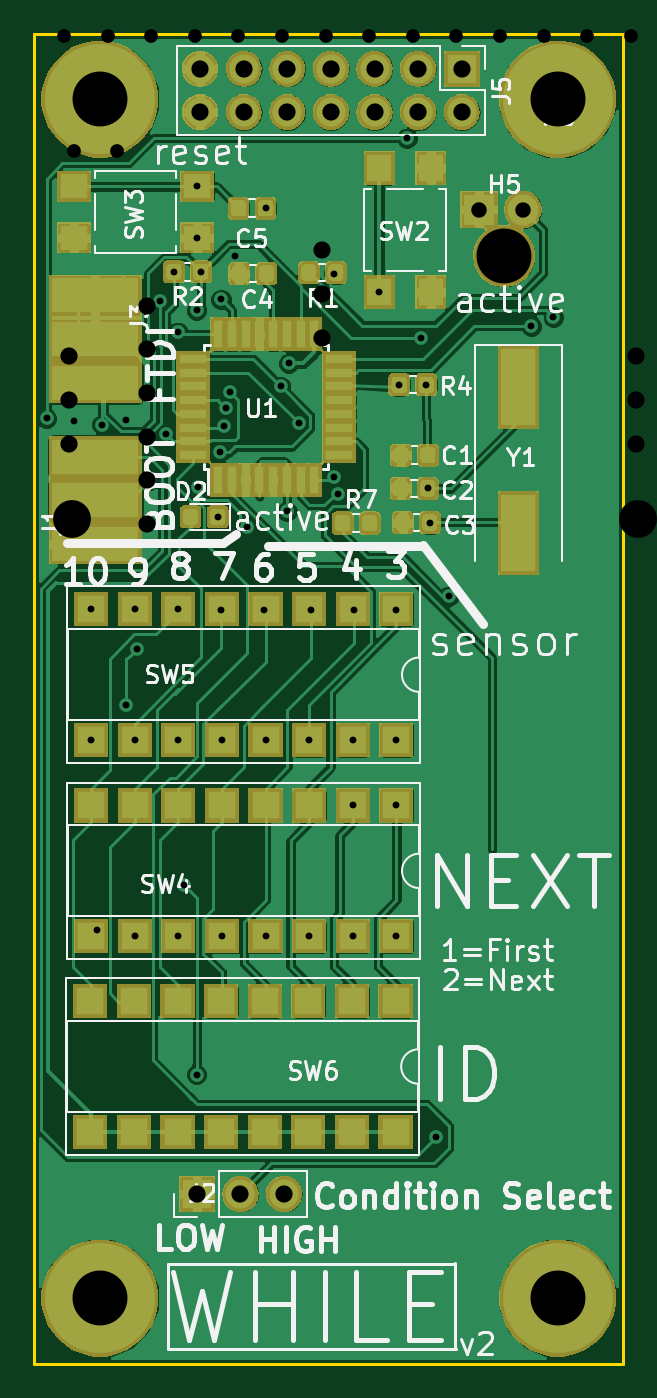
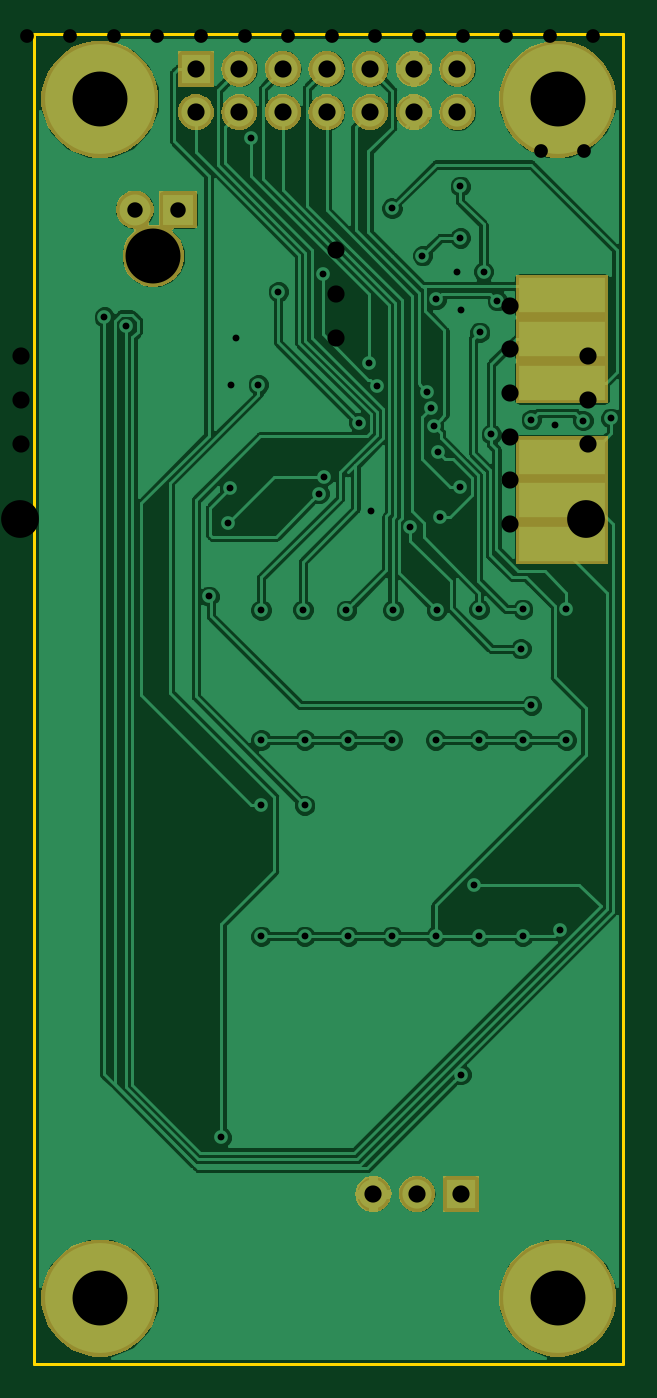
Circuit board: 12 layer files. Board 34.3 x 77.5 mm.
- bottom_copper: while-B.Cu.gbl (102263 bytes)
- bottom_mask: while-B.Mask.gbs (25939 bytes)
- paste: while-B.Paste.gbp (542 bytes)
- bottom_silk: while-B.SilkS.gbo (536 bytes)
- outline: while-Edge.Cuts.gm1 (737 bytes)
- top_copper: while-F.Cu.gtl (200071 bytes)
- top_mask: while-F.Mask.gts (58263 bytes)
- paste: while-F.Paste.gtp (41354 bytes)
- top_silk: while-F.SilkS.gto (45290 bytes)
- drill: while-NPTH.drl (196 bytes)
- drill: while-PTH.drl (1532 bytes)
- drill: while.drl (1575 bytes)

=== bottom_copper: while-B.Cu.gbl (102263 bytes, source omitted) ===
=== bottom_mask: while-B.Mask.gbs (25939 bytes, source omitted) ===
=== paste: while-B.Paste.gbp ===
G04 #@! TF.GenerationSoftware,KiCad,Pcbnew,5.0.1-33cea8e~68~ubuntu14.04.1*
G04 #@! TF.CreationDate,2018-11-23T14:42:36-08:00*
G04 #@! TF.ProjectId,while,7768696C652E6B696361645F70636200,rev?*
G04 #@! TF.SameCoordinates,Original*
G04 #@! TF.FileFunction,Paste,Bot*
G04 #@! TF.FilePolarity,Positive*
%FSLAX46Y46*%
G04 Gerber Fmt 4.6, Leading zero omitted, Abs format (unit mm)*
G04 Created by KiCad (PCBNEW 5.0.1-33cea8e~68~ubuntu14.04.1) date Fri 23 Nov 2018 02:42:36 PM PST*
%MOMM*%
%LPD*%
G01*
G04 APERTURE LIST*
G04 APERTURE END LIST*
M02*

=== bottom_silk: while-B.SilkS.gbo ===
G04 #@! TF.GenerationSoftware,KiCad,Pcbnew,5.0.0-fee4fd1~66~ubuntu14.04.1*
G04 #@! TF.CreationDate,2018-10-15T15:43:11-07:00*
G04 #@! TF.ProjectId,while,7768696C652E6B696361645F70636200,rev?*
G04 #@! TF.SameCoordinates,Original*
G04 #@! TF.FileFunction,Legend,Bot*
G04 #@! TF.FilePolarity,Positive*
%FSLAX46Y46*%
G04 Gerber Fmt 4.6, Leading zero omitted, Abs format (unit mm)*
G04 Created by KiCad (PCBNEW 5.0.0-fee4fd1~66~ubuntu14.04.1) date Mon Oct 15 15:43:11 2018*
%MOMM*%
%LPD*%
G01*
G04 APERTURE LIST*
G04 APERTURE END LIST*
M02*

=== outline: while-Edge.Cuts.gm1 ===
G04 #@! TF.GenerationSoftware,KiCad,Pcbnew,5.0.1-33cea8e~68~ubuntu14.04.1*
G04 #@! TF.CreationDate,2018-11-23T14:42:36-08:00*
G04 #@! TF.ProjectId,while,7768696C652E6B696361645F70636200,rev?*
G04 #@! TF.SameCoordinates,Original*
G04 #@! TF.FileFunction,Profile,NP*
%FSLAX46Y46*%
G04 Gerber Fmt 4.6, Leading zero omitted, Abs format (unit mm)*
G04 Created by KiCad (PCBNEW 5.0.1-33cea8e~68~ubuntu14.04.1) date Fri 23 Nov 2018 02:42:36 PM PST*
%MOMM*%
%LPD*%
G01*
G04 APERTURE LIST*
%ADD10C,0.200000*%
G04 APERTURE END LIST*
D10*
X158496000Y-92964000D02*
X124206000Y-92964000D01*
X158496000Y-170434000D02*
X158496000Y-92964000D01*
X124206000Y-170434000D02*
X158496000Y-170434000D01*
X124206000Y-92964000D02*
X124206000Y-170434000D01*
M02*

=== top_copper: while-F.Cu.gtl (200071 bytes, source omitted) ===
=== top_mask: while-F.Mask.gts (58263 bytes, source omitted) ===
=== paste: while-F.Paste.gtp (41354 bytes, source omitted) ===
=== top_silk: while-F.SilkS.gto (45290 bytes, source omitted) ===
=== drill: while-NPTH.drl ===
M48
;DRILL file {KiCad 5.0.1-33cea8e~68~ubuntu14.04.1} date Fri 23 Nov 2018 02:42:34 PM PST
;FORMAT={-:-/ absolute / inch / decimal}
FMAT,2
INCH,TZ
T1C0.1260
%
G90
G05
M72
T1
X5.9671Y-4.17
T0
M30

=== drill: while-PTH.drl ===
M48
;DRILL file {KiCad 5.0.1-33cea8e~68~ubuntu14.04.1} date Fri 23 Nov 2018 02:42:34 PM PST
;FORMAT={-:-/ absolute / inch / decimal}
FMAT,2
INCH,TZ
T1C0.0157
T2C0.0354
T3C0.0394
T4C0.1260
%
G90
G05
M72
T1
X4.9177Y-4.5419
X4.9817Y-4.5472
X5.02Y-4.98
X5.02Y-5.28
X5.034Y-5.716
X5.0453Y-4.5563
X5.1Y-5.2
X5.1004Y-4.5453
X5.12Y-4.98
X5.12Y-5.28
X5.12Y-5.73
X5.1244Y-5.0705
X5.1538Y-4.6835
X5.1783Y-4.2724
X5.1921Y-4.5789
X5.2099Y-4.2058
X5.2185Y-4.3445
X5.22Y-4.98
X5.22Y-5.28
X5.22Y-5.73
X5.2323Y-5.6122
X5.2618Y-4.2945
X5.2618Y-6.0472
X5.2635Y-4.01
X5.2635Y-4.1281
X5.2641Y-4.6988
X5.2719Y-4.2059
X5.31Y-4.7681
X5.315Y-4.6201
X5.3177Y-4.9827
X5.3181Y-4.2694
X5.32Y-5.28
X5.32Y-5.73
X5.324Y-4.5591
X5.3301Y-4.5194
X5.339Y-4.481
X5.35Y-4.1691
X5.3776Y-4.7909
X5.4173Y-4.9815
X5.42Y-4.06
X5.42Y-5.28
X5.42Y-5.73
X5.4551Y-4.469
X5.4689Y-4.7555
X5.4733Y-4.416
X5.4957Y-4.5524
X5.52Y-5.28
X5.52Y-5.73
X5.5248Y-4.9823
X5.5767Y-4.6755
X5.5774Y-4.21
X5.5866Y-4.7146
X5.62Y-5.28
X5.62Y-5.43
X5.62Y-5.73
X5.624Y-4.9809
X5.6809Y-4.2517
X5.72Y-5.28
X5.72Y-5.73
X5.72Y-5.43
X5.7201Y-4.9815
X5.7266Y-4.4649
X5.7441Y-3.8996
X5.7776Y-4.3583
X5.7886Y-4.4649
X5.7919Y-4.7027
X5.7969Y-4.781
X5.811Y-6.1909
X5.84Y-4.95
X6.0295Y-4.3307
X6.08Y-4.31
T2
X5.91Y-4.0631
X6.01Y-4.0631
T3
X5.2626Y-6.3209
X5.3626Y-6.3209
X5.4626Y-6.3209
X5.27Y-3.74
X5.27Y-3.84
X5.37Y-3.74
X5.37Y-3.84
X5.47Y-3.74
X5.47Y-3.84
X5.57Y-3.74
X5.57Y-3.84
X5.67Y-3.74
X5.67Y-3.84
X5.77Y-3.74
X5.77Y-3.84
X5.87Y-3.74
X5.87Y-3.84
T4
X6.09Y-3.81
X5.04Y-3.81
X5.04Y-6.56
X6.09Y-6.56
T0
M30

=== drill: while.drl ===
M48
;DRILL file {KiCad 5.0.0-fee4fd1~66~ubuntu14.04.1} date Mon Oct 15 15:43:15 2018
;FORMAT={-:-/ absolute / metric / decimal}
FMAT,2
METRIC,TZ
T1C0.800
T2C0.900
T3C1.000
T4C1.100
T5C2.200
%
G90
G05
M71
T1
X147.041Y-76.149
X149.541Y-76.149
X151.816Y-80.797
X156.716Y-80.797
X129.896Y-74.567
X129.896Y-82.067
X133.401Y-71.933
X133.401Y-82.093
X126.492Y-99.822
X128.992Y-99.822
X147.066Y-78.537
X147.066Y-81.037
X125.933Y-85.446
X125.933Y-93.066
X128.473Y-85.446
X128.473Y-93.066
X131.013Y-85.446
X131.013Y-93.066
X133.553Y-85.446
X133.553Y-93.066
X136.093Y-85.446
X136.093Y-93.066
X138.633Y-85.446
X138.633Y-93.066
X141.173Y-85.446
X141.173Y-93.066
X143.713Y-85.446
X143.713Y-93.066
X146.253Y-85.446
X146.253Y-93.066
X148.793Y-85.446
X148.793Y-93.066
X151.333Y-85.446
X151.333Y-93.066
X153.873Y-85.446
X153.873Y-93.066
X156.413Y-85.446
X156.413Y-93.066
X158.953Y-85.446
X158.953Y-93.066
X136.677Y-71.933
X136.677Y-82.093
X126.086Y-74.574
X126.086Y-82.074
T2
X141.605Y-68.656
X144.145Y-68.656
T3
X140.945Y-105.588
X140.945Y-108.128
X140.945Y-110.668
X159.258Y-111.76
X159.258Y-114.3
X159.258Y-116.84
X149.911Y-67.183
X152.451Y-67.183
X154.991Y-67.183
X130.785Y-108.814
X130.785Y-111.354
X130.785Y-113.894
X130.785Y-116.434
X130.785Y-118.974
X130.785Y-121.514
X130.861Y-67.107
X133.401Y-67.107
X135.941Y-67.107
X126.238Y-111.76
X126.238Y-114.3
X126.238Y-116.84
T4
X139.954Y-75.136
X139.954Y-81.636
X144.454Y-75.136
X144.454Y-81.636
X152.197Y-71.857
X152.197Y-76.357
X158.697Y-71.857
X158.697Y-76.357
T5
X126.39Y-67.716
X159.36Y-121.209
X159.385Y-67.64
X126.365Y-121.234
T0
M30

